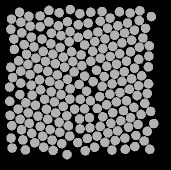

Values plotted in this chart, from the file beside it:
57.983, 135.19, 0
47.99, 83.39, 0
49.34, 142.4, 0
60.25, 145.5, 0
70.21, 148.6, 0
79.81, 151.2, 0
89.74, 155.1, 0
97.56, 161.5, 0
98.32, 43.71, 0
87.43, 40.59, 0
78.41, 44.77, 0
71.39, 52.22, 0
62.03, 58.11, 0
53.96, 65.82, 0
46.54, 73.41, 0
38.56, 79.81, 0
40.78, 90.19, 0
40.75, 102.1, 0
39.87, 113.6, 0
45.85, 121.8, 0
48.26, 131.9, 0
41.54, 148.6, 0
51.75, 152.2, 0
62.7, 155.2, 0
72.1, 159.1, 0
81.66, 162.6, 0
87.07, 173.6, 0
90.4, 28.5, 0
79.16, 31.78, 0
68.81, 40.8, 0
60.16, 45.72, 0
51.36, 56.1, 0
44.21, 63.59, 0
34.43, 68.49, 0
30.76, 86.2, 0
32.58, 96.54, 0
29.69, 106, 0
29.81, 120.3, 0
38.17, 128.1, 0
40.08, 138.3, 0
31.03, 157.1, 0
42.91, 158.9, 0
54.73, 161.7, 0
63.69, 166.2, 0
73.12, 169.4, 0
68.95, 29.42, 0
60.06, 34.97, 0
50.18, 45.15, 0
41.76, 51.91, 0
33.95, 58.04, 0
30.01, 134.3, 0
31.83, 144.7, 0
32.11, 167, 0
45.34, 168.9, 0
48.87, 35.25, 0
40.91, 41.21, 0
30.92, 48.25, 0
39.55, 31.34, 0
31.51, 38.09, 0
140.8, 139.8, 0
151.6, 97.66, 0
... 147 more rows
